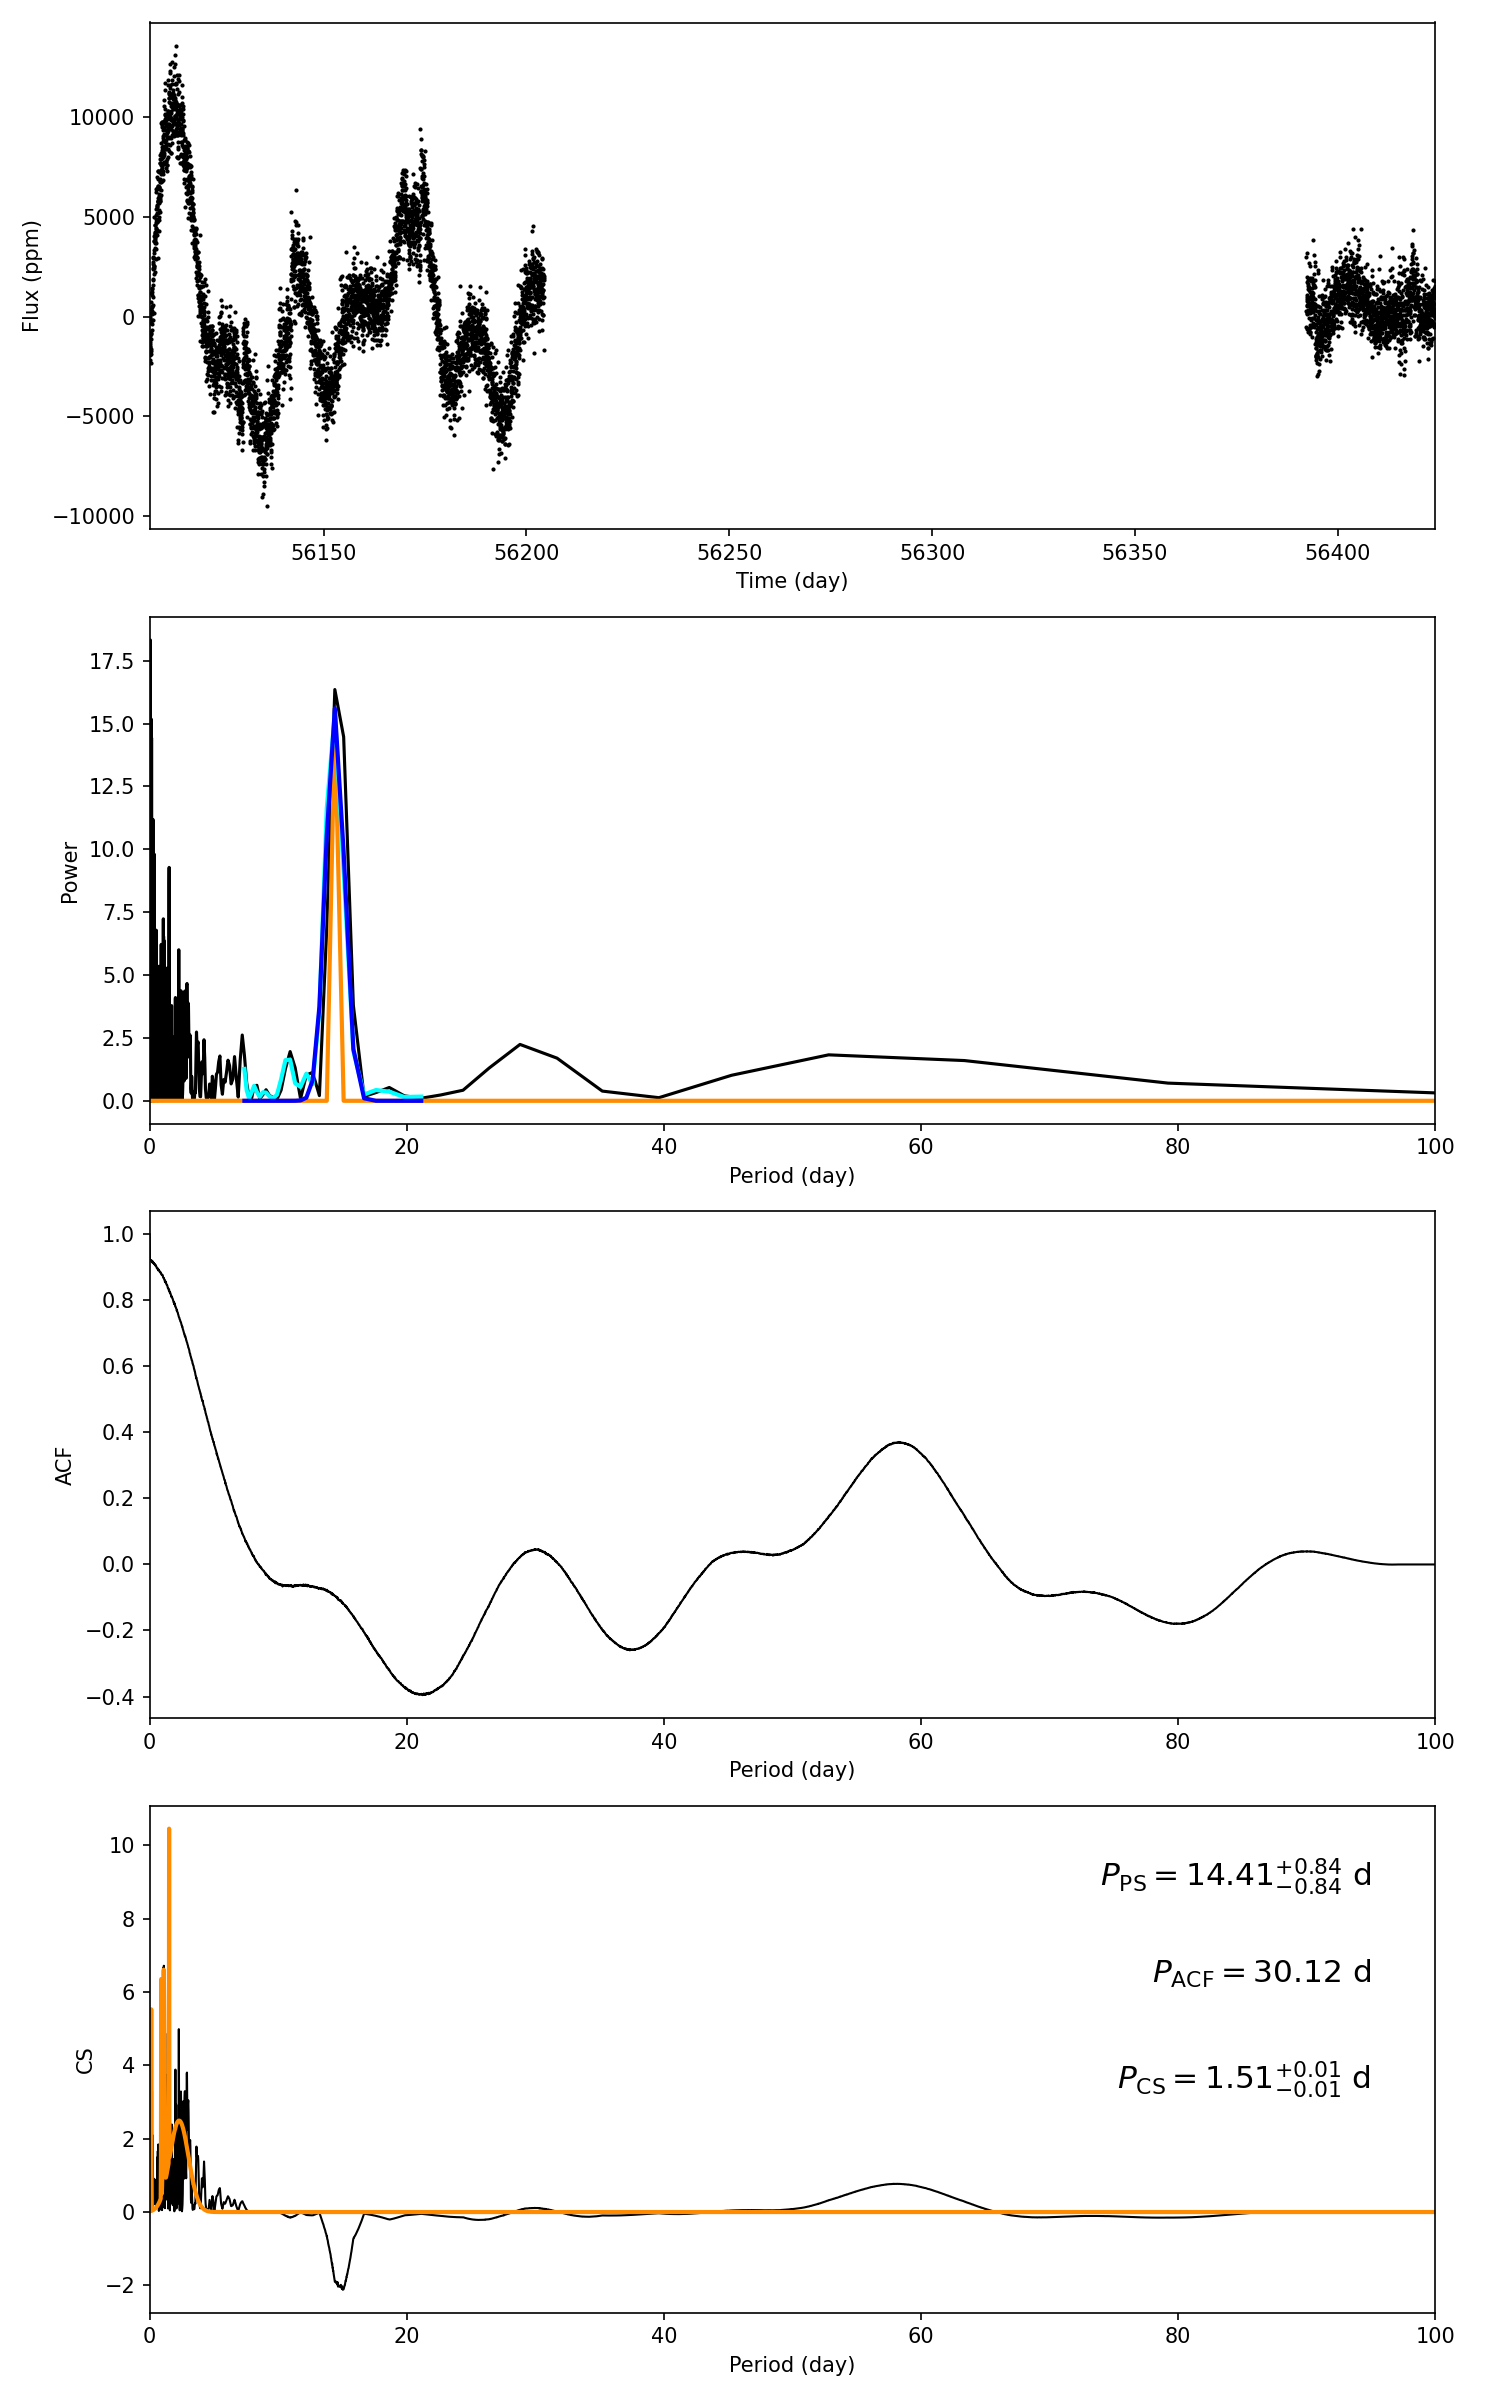

The data file committed next to this chart (first rows):
target_id, prot_ps, prot_acf, prot_cs, e_prot_ps, E_prot_ps, e_prot_acf, E_prot_acf, e_prot_cs, E_prot_cs, sph_ps, sph_acf, sph_cs, e_sph_ps, e_sph_acf, e_sph_cs, h_ps, fa_prob_ps, hacf, gacf, hcs
7870339, 14.41, 30.12, 1.512, 0.8402, 0.8402, -1.0, -1.0, 0.01181, 0.01181, 2600, 2595, 1766, 1232, 1403, 889.5, 16.35, 7.909333423638448e-08, 0.2909, 0.001122, 9.04
